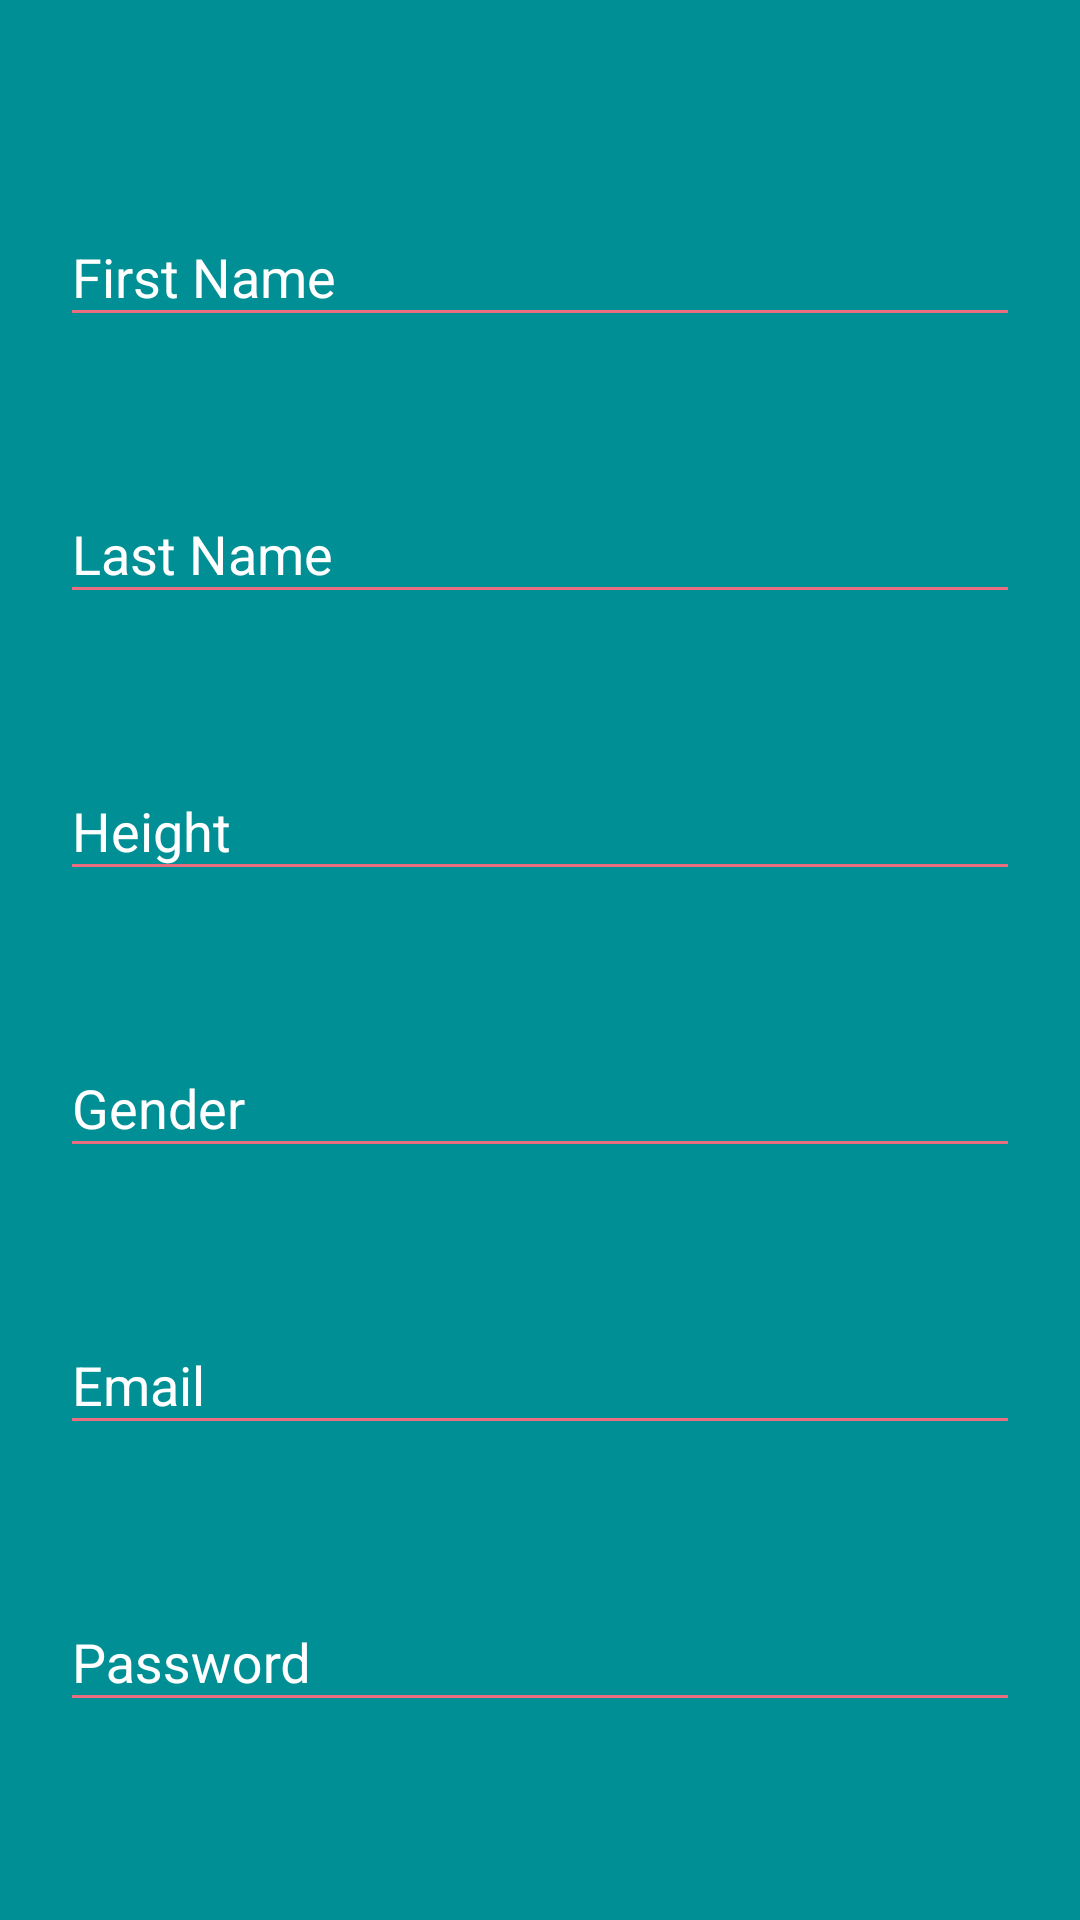

Reconstruct the res/layout file that produces this screen, plus the resources it refers to.
<!-- AndroidManifest.xml: application theme AppTheme -->
<!-- res/layout/activity_register.xml -->
<?xml version="1.0" encoding="utf-8"?>
<android.support.v4.widget.NestedScrollView xmlns:android="http://schemas.android.com/apk/res/android"
    android:layout_width="match_parent"
    xmlns:tools="http://schemas.android.com/tools"
    android:orientation="vertical"
    android:layout_height="match_parent"
    android:id="@+id/nestedScrollViewR"
    android:background="@color/colorPrimaryDark"
    android:padding="20dp"
    tools:context="activities.LoginActivity">

    <android.support.v7.widget.LinearLayoutCompat
        android:layout_width="match_parent"
        android:layout_height="match_parent"
        android:orientation="vertical">

        <android.support.design.widget.TextInputLayout
            android:id="@+id/textInputLayoutFirstName"
            android:layout_width='match_parent'
            android:layout_height="wrap_content"
            android:layout_marginTop="40dp">
            <android.support.design.widget.TextInputEditText
                android:id="@+id/textInputEditTextFirstName"
                android:layout_width="match_parent"
                android:layout_height="wrap_content"
                android:hint="@string/hint_firstName"
                android:textColorHint="@color/colorText"
                android:inputType="text"
                android:maxLines ="1"
                android:textColor="@color/colorText">
            </android.support.design.widget.TextInputEditText>
        </android.support.design.widget.TextInputLayout>

        <android.support.design.widget.TextInputLayout
            android:id="@+id/textInputLayoutLastName"
            android:layout_width='match_parent'
            android:layout_height="wrap_content"
            android:layout_marginTop="40dp">
            <android.support.design.widget.TextInputEditText
                android:id="@+id/textInputEditTextLastName"
                android:layout_width="match_parent"
                android:layout_height="wrap_content"
                android:hint="@string/hint_lastName"
                android:textColorHint="@color/colorText"
                android:inputType="text"
                android:maxLines ="1"
                android:textColor="@color/colorText">
            </android.support.design.widget.TextInputEditText>
        </android.support.design.widget.TextInputLayout>

        <android.support.design.widget.TextInputLayout
            android:id="@+id/textInputLayoutHeight"
            android:layout_width='match_parent'
            android:layout_height="wrap_content"
            android:layout_marginTop="40dp">
            <android.support.design.widget.TextInputEditText
                android:id="@+id/textInputEditTextHeight"
                android:layout_width="match_parent"
                android:layout_height="wrap_content"
                android:hint="@string/hint_height"
                android:textColorHint="@color/colorText"
                android:inputType="text"
                android:maxLines ="1"
                android:textColor="@color/colorText">
            </android.support.design.widget.TextInputEditText>
        </android.support.design.widget.TextInputLayout>

        <android.support.design.widget.TextInputLayout
            android:id="@+id/textInputLayoutGender"
            android:layout_width='match_parent'
            android:layout_height="wrap_content"
            android:layout_marginTop="40dp">
            <android.support.design.widget.TextInputEditText
                android:id="@+id/textInputEditTextGender"
                android:layout_width="match_parent"
                android:layout_height="wrap_content"
                android:hint="@string/hint_gender"
                android:textColorHint="@color/colorText"
                android:inputType="text"
                android:maxLines ="1"
                android:textColor="@color/colorText">
            </android.support.design.widget.TextInputEditText>
        </android.support.design.widget.TextInputLayout>
        <android.support.design.widget.TextInputLayout
            android:id="@+id/textInputLayoutEmailR"
            android:layout_width='match_parent'
            android:layout_height="wrap_content"
            android:layout_marginTop="40dp">
            <android.support.design.widget.TextInputEditText
                android:id="@+id/textInputEditTextEmailR"
                android:layout_width="match_parent"
                android:layout_height="wrap_content"
                android:hint="@string/hint_email"
                android:textColorHint="@color/colorText"
                android:inputType="text"
                android:maxLines ="1"
                android:textColor="@color/colorText">
            </android.support.design.widget.TextInputEditText>
        </android.support.design.widget.TextInputLayout>

        <android.support.design.widget.TextInputLayout
            android:id="@+id/textInputLayoutPasswordR"
            android:layout_width='match_parent'
            android:layout_height="wrap_content"
            android:layout_marginTop="40dp">
            <android.support.design.widget.TextInputEditText
                android:id="@+id/textInputEditTextPasswordR"
                android:layout_width="match_parent"
                android:layout_height="wrap_content"
                android:hint="@string/hint_password"
                android:textColorHint="@color/colorText"
                android:inputType="textPassword"
                android:maxLines ="1"
                android:textColor="@color/colorText">
            </android.support.design.widget.TextInputEditText>
        </android.support.design.widget.TextInputLayout>

        <android.support.design.widget.TextInputLayout
            android:id="@+id/textInputLayoutConfirmPassword"
            android:layout_width='match_parent'
            android:layout_height="wrap_content"
            android:layout_marginTop="40dp">
            <android.support.design.widget.TextInputEditText
                android:id="@+id/textInputEditTextConfirmPassword"
                android:layout_width="match_parent"
                android:layout_height="wrap_content"
                android:hint="@string/hint_confirm_password"
                android:textColorHint="@color/colorText"
                android:inputType="textPassword"
                android:maxLines ="1"
                android:textColor="@color/colorText">
            </android.support.design.widget.TextInputEditText>
        </android.support.design.widget.TextInputLayout>

        <android.support.v7.widget.AppCompatButton
            android:id="@+id/appCompatButtonRegister"
            android:layout_width="match_parent"
            android:layout_height="wrap_content"
            android:layout_marginTop="40dp"
            android:background="@color/colorPrimary"
            android:text="@string/text_register"
            android:textColor="@color/colorText">
        </android.support.v7.widget.AppCompatButton>

        <android.support.v7.widget.AppCompatTextView
            android:id="@+id/appCompatTextViewLoginLink"
            android:layout_width="match_parent"
            android:layout_height="wrap_content"
            android:layout_marginTop="30dp"
            android:layout_marginBottom="50dp"
            android:gravity="center"
            android:textSize="16sp"
            android:text="@string/text_is_user"
            android:textColor="@color/colorText">
        </android.support.v7.widget.AppCompatTextView>

    </android.support.v7.widget.LinearLayoutCompat>
</android.support.v4.widget.NestedScrollView>
<!-- resources referenced by this layout -->
<resources>
  <color name="colorPrimary">#E9B000</color>
  <color name="colorPrimaryDark">#008F95</color>
  <color name="colorText">#FFFFFF</color>
  <string name="hint_confirm_password">Confirm Password</string>
  <string name="hint_email">Email</string>
  <string name="hint_firstName">First Name</string>
  <string name="hint_gender">Gender</string>
  <string name="hint_height">Height</string>
  <string name="hint_lastName">Last Name</string>
  <string name="hint_password">Password</string>
  <string name="text_is_user">Back to Login!</string>
  <string name="text_register">Register</string>
  <style name="AppTheme" parent="Base.Theme.AppCompat.Light.DarkActionBar">
          
          <item name="colorPrimary">@color/colorPrimary</item>
          <item name="colorPrimaryDark">@color/colorPrimaryDark</item>
          <item name="colorAccent">@color/colorAccent</item>
          <item name="android:textColorHint">@color/colorText</item>
          <item name="colorControlActivated">@color/colorActivated</item>
          <item name="colorControlNormal">@color/colorActivated</item>
      </style>
  <color name="colorAccent">#E24E42</color>
  <color name="colorActivated">#EB6E80</color>
</resources>
